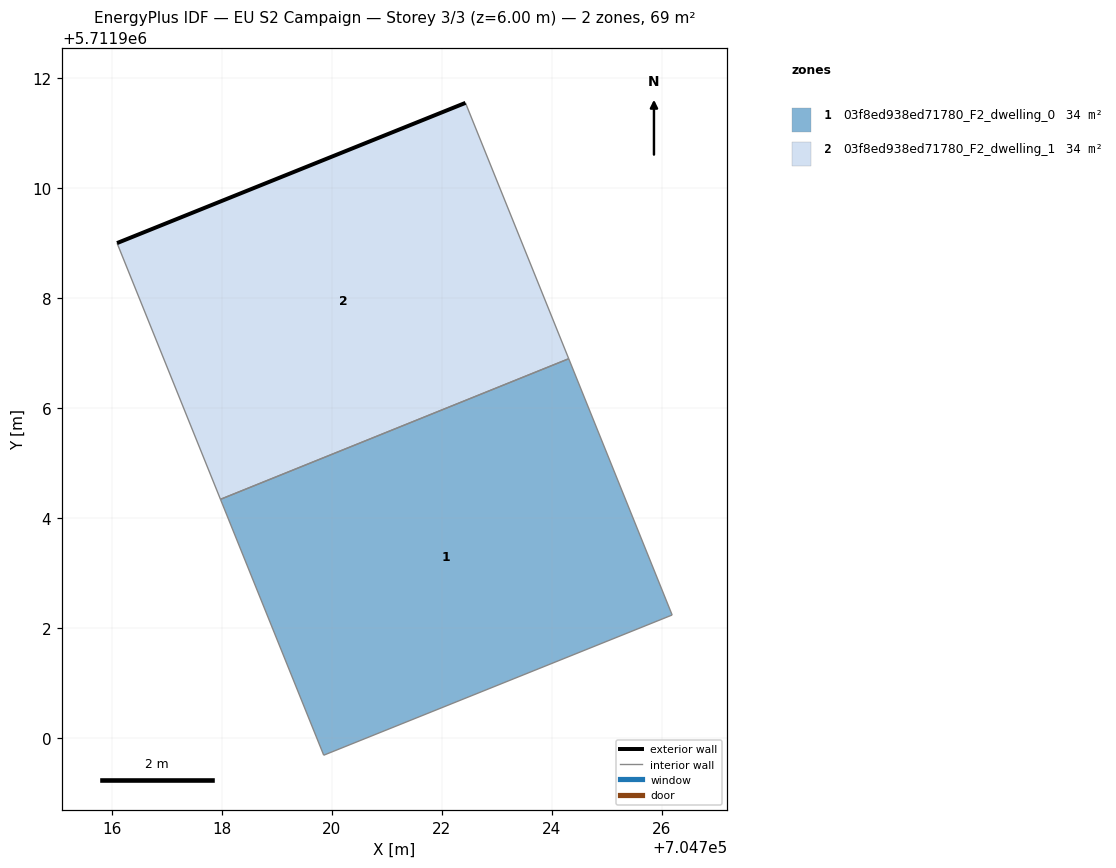
=== STOREY PLAN SPEC (per zone: floor XY polygon, exterior-wall plan segments, windows/doors) ===
zone 1: 03f8ed938ed71780_F2_dwelling_0  (34.3 m²)
  floor: (704726.19, 5711902.23) (704724.31, 5711906.89) (704717.97, 5711904.34) (704719.85, 5711899.68)
  interior walls: 4
zone 2: 03f8ed938ed71780_F2_dwelling_1  (34.3 m²)
  floor: (704724.31, 5711906.89) (704722.43, 5711911.55) (704716.09, 5711909.00) (704717.97, 5711904.34)
  exterior wall: (704716.09, 5711909.00) – (704722.43, 5711911.55)  [6.8 m]
  interior walls: 3

=== DERIVED (storey summary) ===
Building: EU S2 Campaign
Storey: 3 of 3  (floor level z = 6.00 m)
Storey gross floor area: 68.6 m²
Zones on this storey: 2
  - 03f8ed938ed71780_F2_dwelling_0: floor 34.3 m²
  - 03f8ed938ed71780_F2_dwelling_1: floor 34.3 m²; exterior wall 6.8 m (20.5 m²); WWR 0.0%
Zone adjacency (shared interzone walls):
  - 03f8ed938ed71780_F2_dwelling_0 ↔ 03f8ed938ed71780_F2_dwelling_1